44-way image classification set "ssds-2025" from GitHub (luriahc/ssds-2025); label vocabulary: Admiralty, Ang Mo Kio, Bukit Panjang, Bukit Timah, Buona Vista, Changi, Choa Chu Kang Central, Choa Chu Kang South, Clementi, East Coast Parkway, Jurong Island, Jurong Pier, Jurong West, Kent Ridge, Kranji Reservoir, Lim Chu Kang, Lower Peirce Reservoir, Macritchie Reservoir, Mandai, Marina Barrage, Marine Parade, Newton, Nicoll Highway, Pasir Panjang, Pasir Ris Central, Pasir Ris West, Paya Lebar, Pulau Ubin, Punggol, Queenstown, Seletar, Sembawang, Sentosa Island, Simei, Somerset Road, Tai Seng, Tanjong Katong, Tengah, Toa Payoh, Tuas, Tuas South, Ulu Pandan, Upper Peirce Reservoir, Whampoa.

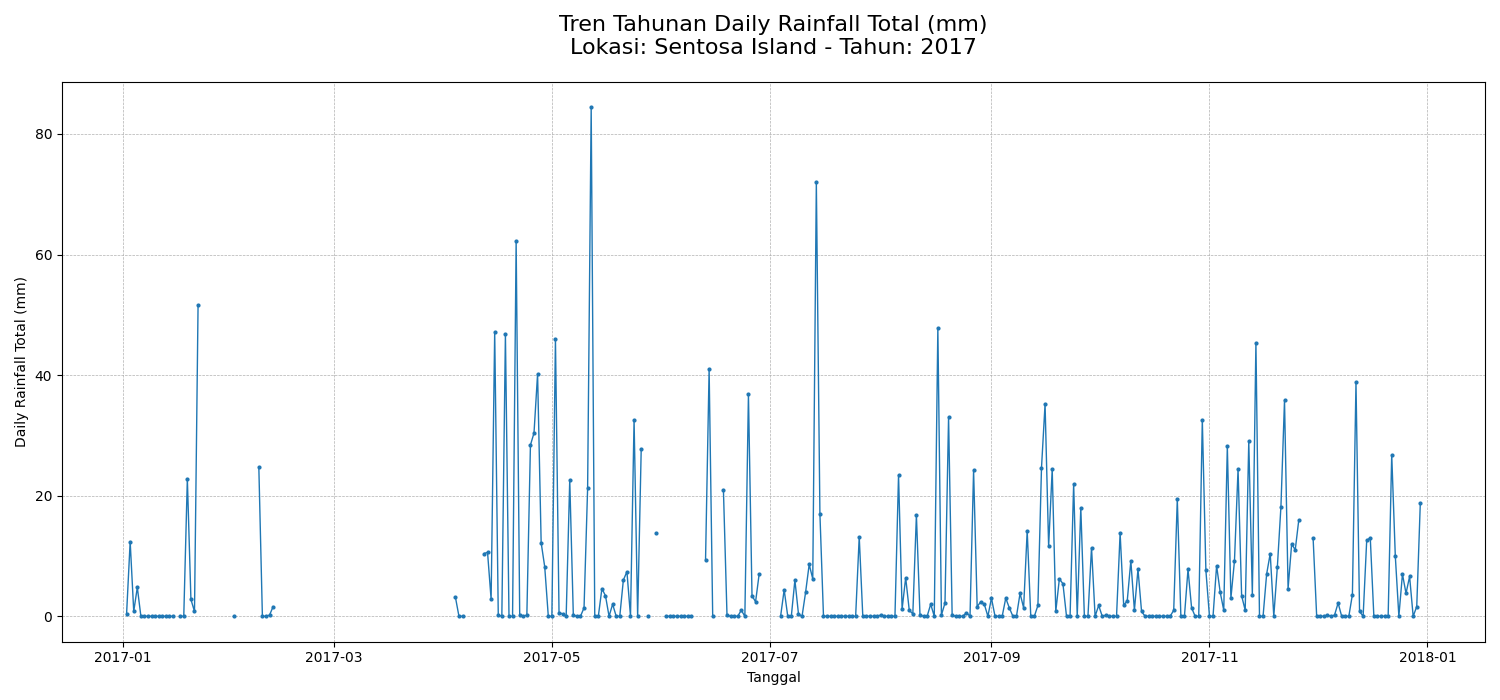
Label: Sentosa Island

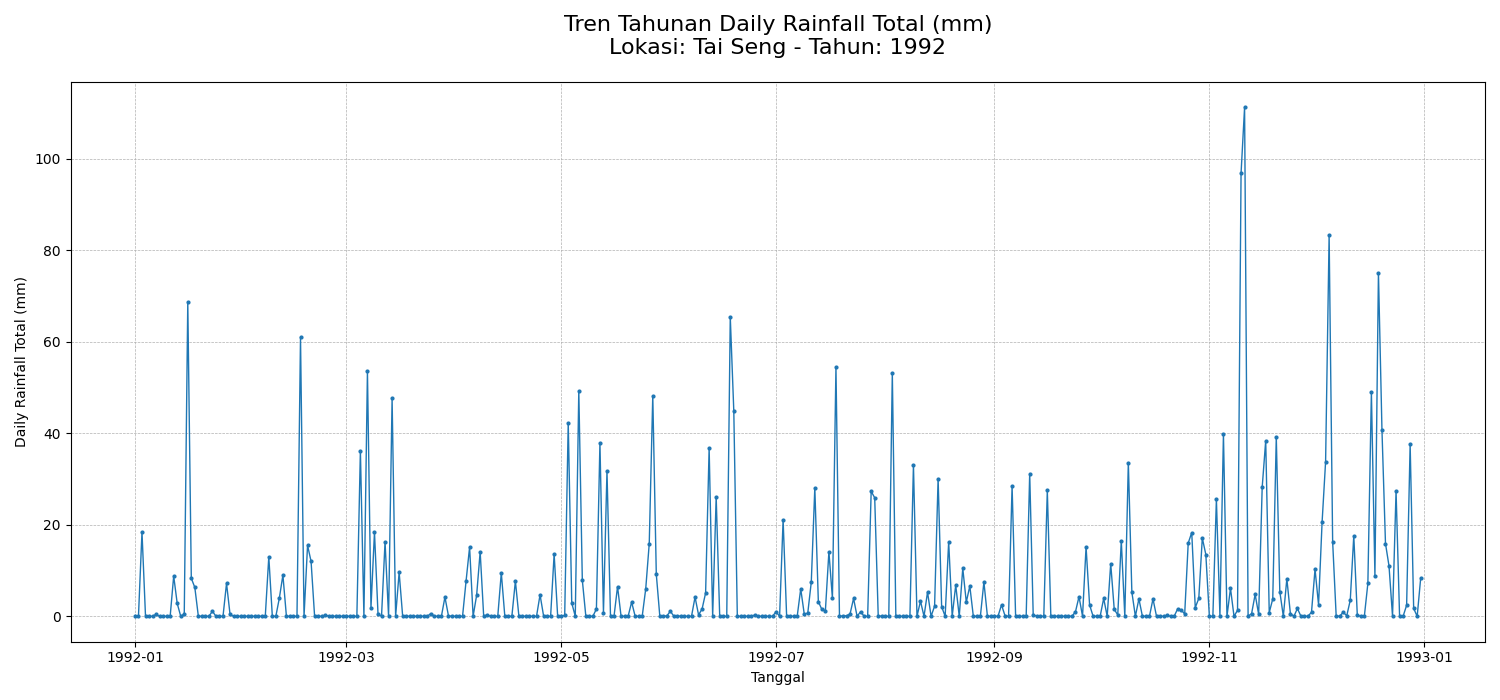
Label: Tai Seng

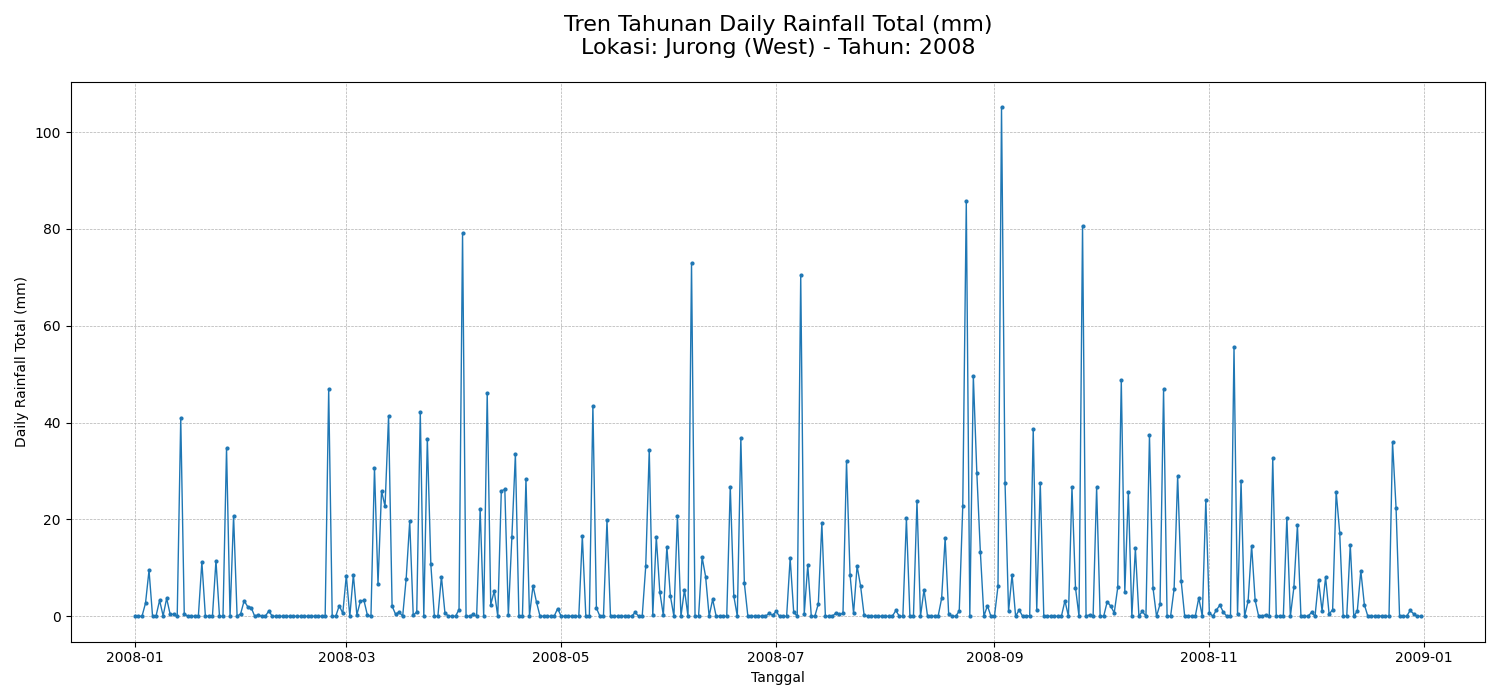
Label: Jurong West

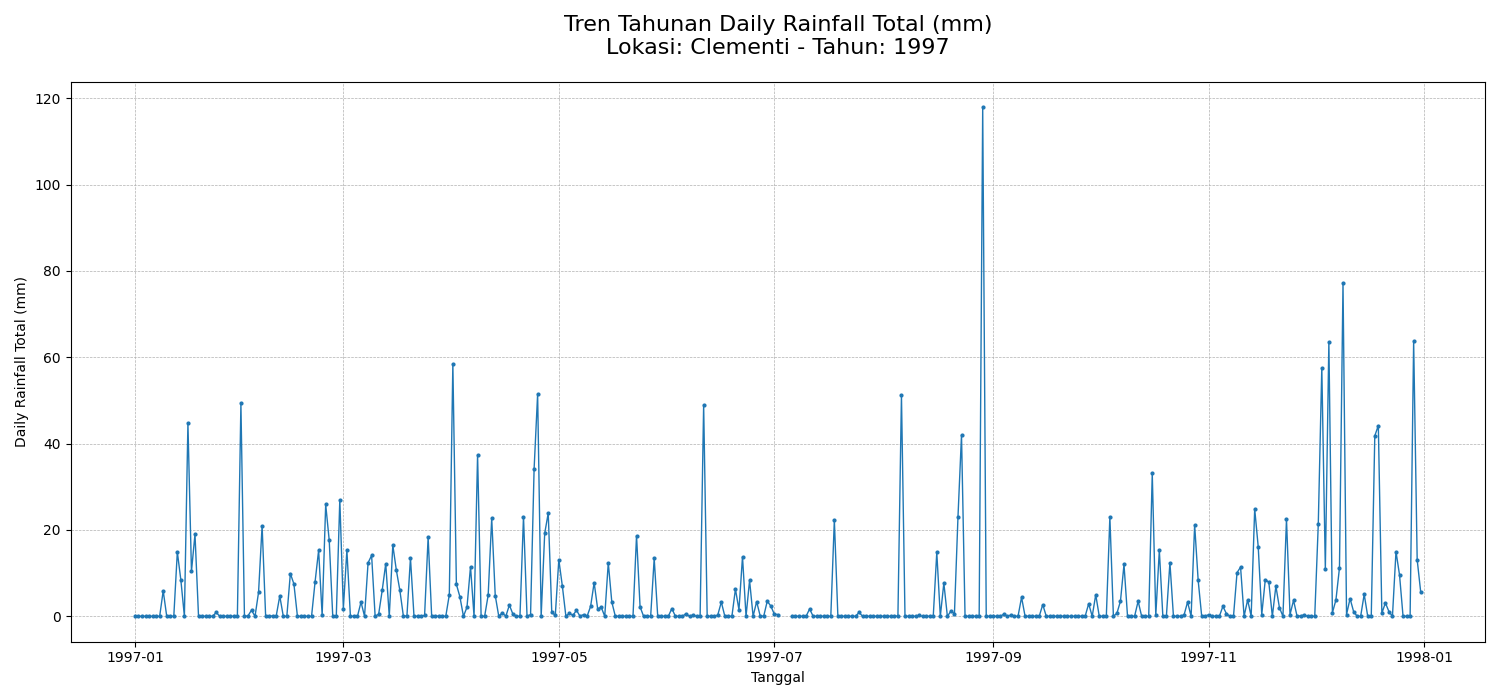
Label: Clementi

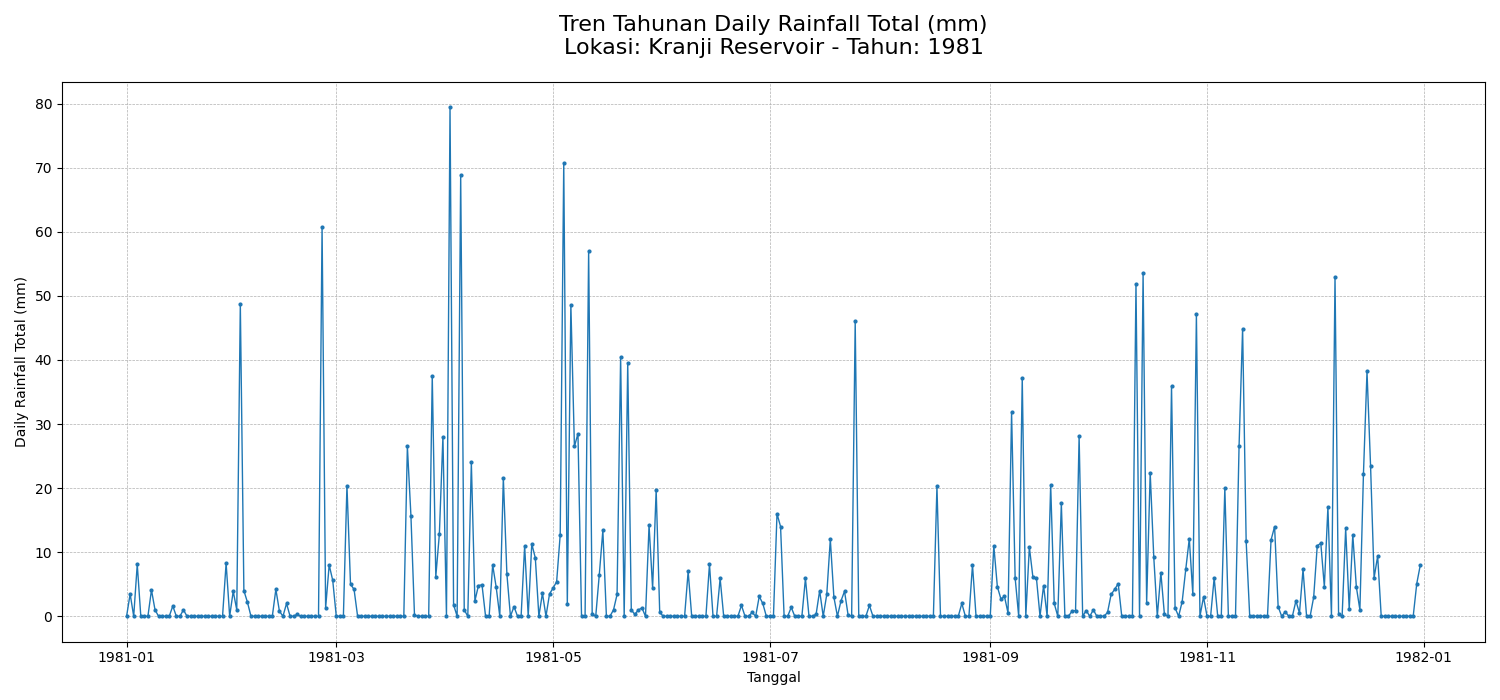
Label: Kranji Reservoir

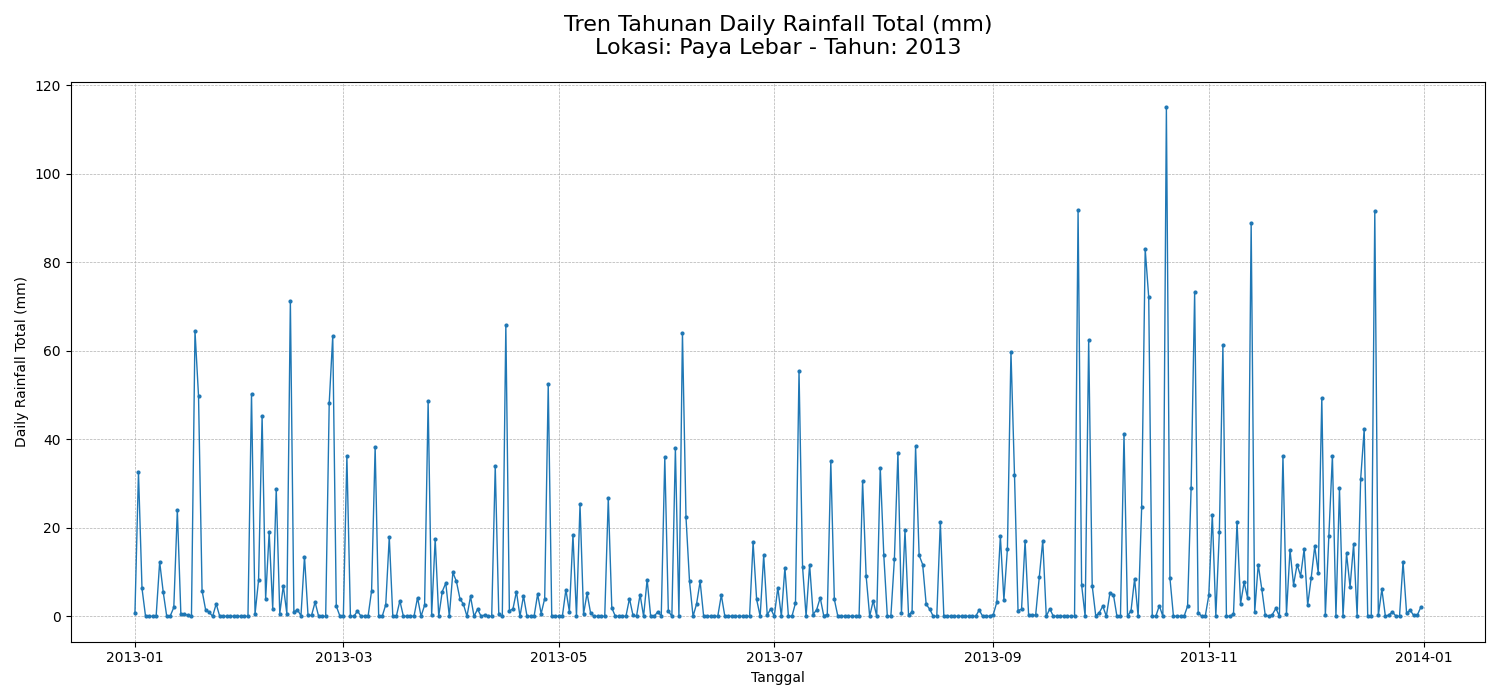
Label: Paya Lebar
